Labelled photos from "data", an image-classification folder in uwenayoallain/alu-mlp-summative. The possible labels are: cercospora leaf spot, healthy, leaf miner, phoma leaf disease, coffee leaf rust.

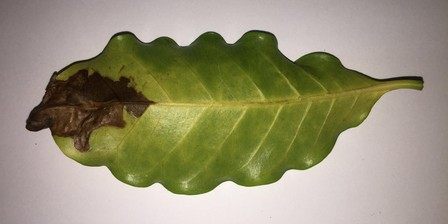
Label: leaf miner

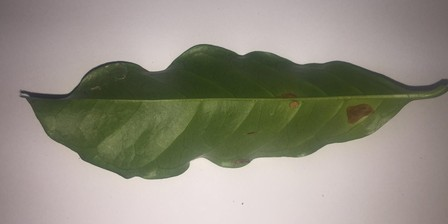
Label: leaf miner

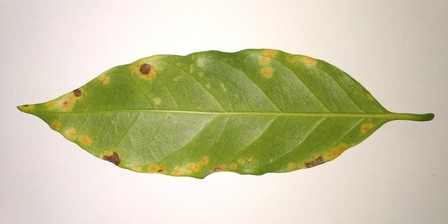
Label: coffee leaf rust

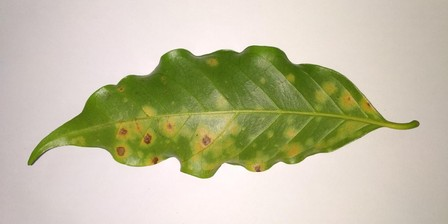
Label: coffee leaf rust

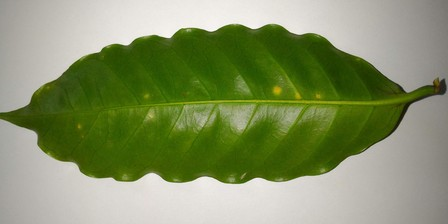
Label: coffee leaf rust

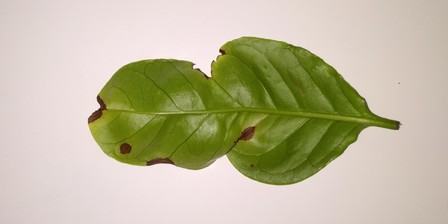
Label: phoma leaf disease
